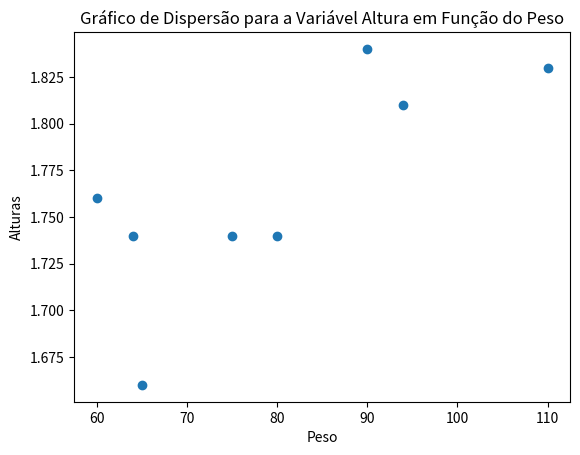

Generate this figure with matplotlib:
import matplotlib.pyplot as plt

# Dados de exemplo
amostra = [

    ['Módulo 1', 32, 1.66, 65],
    ['Módulo 1', 18, 1.74, 80],
    ['Módulo 1', 19, 1.76, 60],
    ['Módulo 2', 30, 1.84, 90],
    ['Módulo 2', 33, 1.81, 94],
    ['Módulo 3', 30, 1.74, 75],
    ['Módulo 4', 21, 1.83, 110],
    ['Módulo 5', 26, 1.74, 64]

]

# Separar as variáveis "altura" e "peso"
alturas = [amostra[i][2] for i in range(len(amostra))]
pesos = [amostra[i][3] for i in range(len(amostra))]

# Criar o gráfico de dispersão
plt.scatter(pesos, alturas)

# Personalizar os rótulos dos eixos x e y e adicionar um título
plt.xlabel('Peso')
plt.ylabel('Alturas')
plt.title('Gráfico de Dispersão para a Variável Altura em Função do Peso')

# Exibir o gráfico
plt.show()



